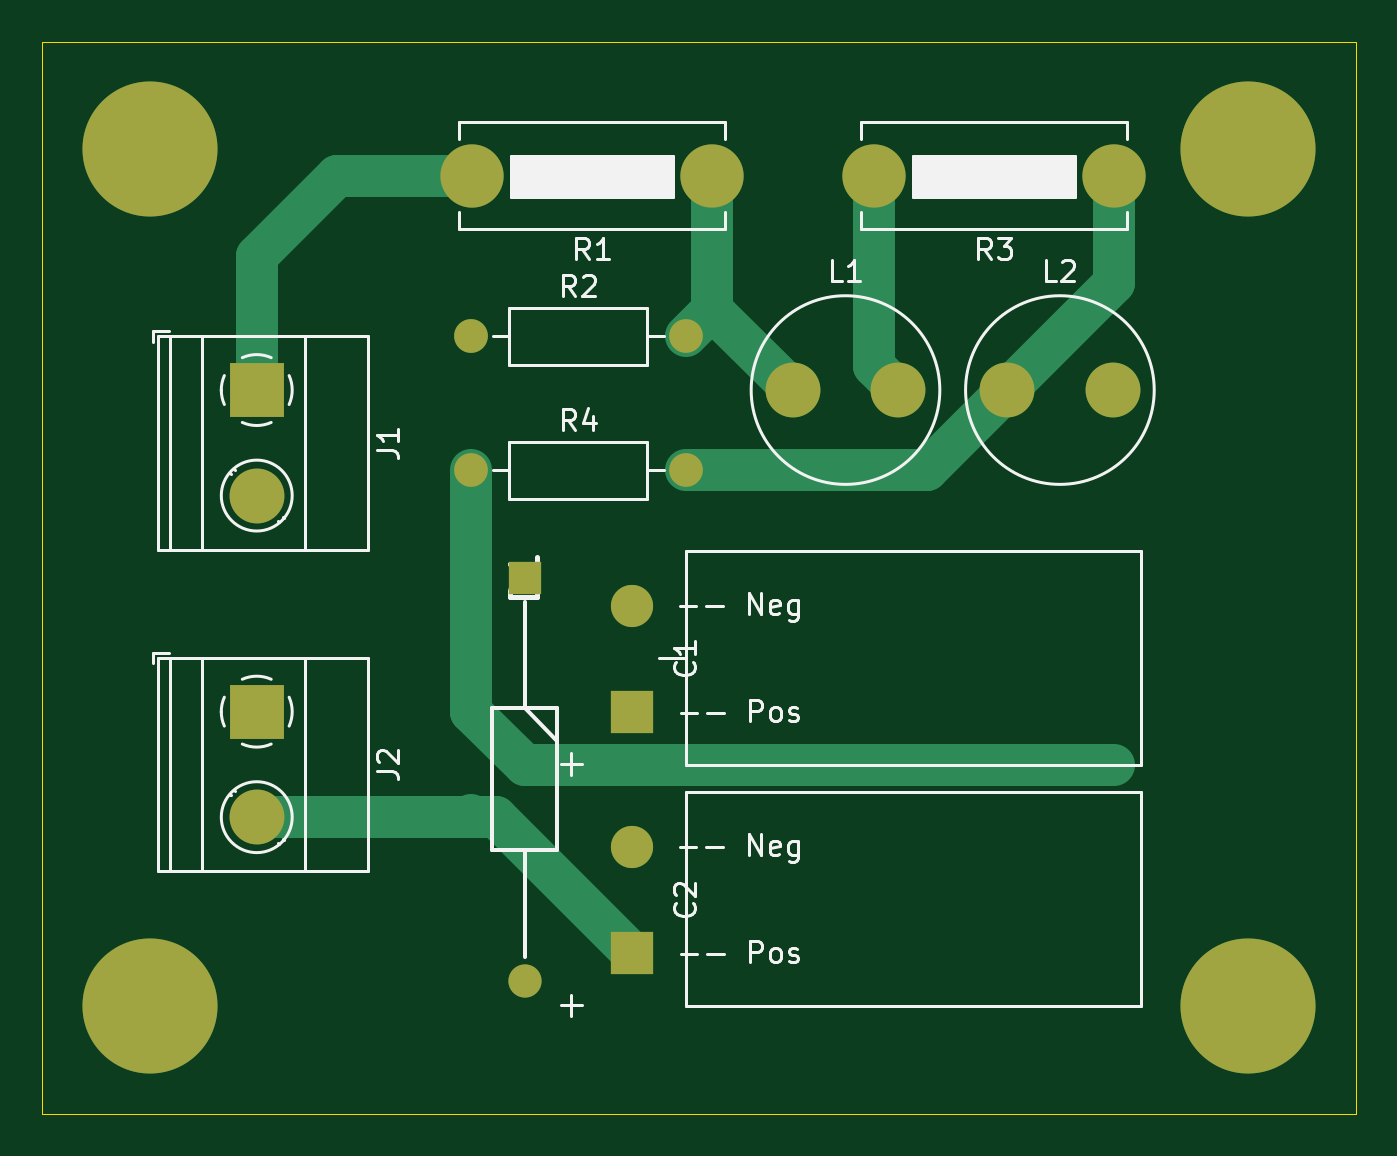
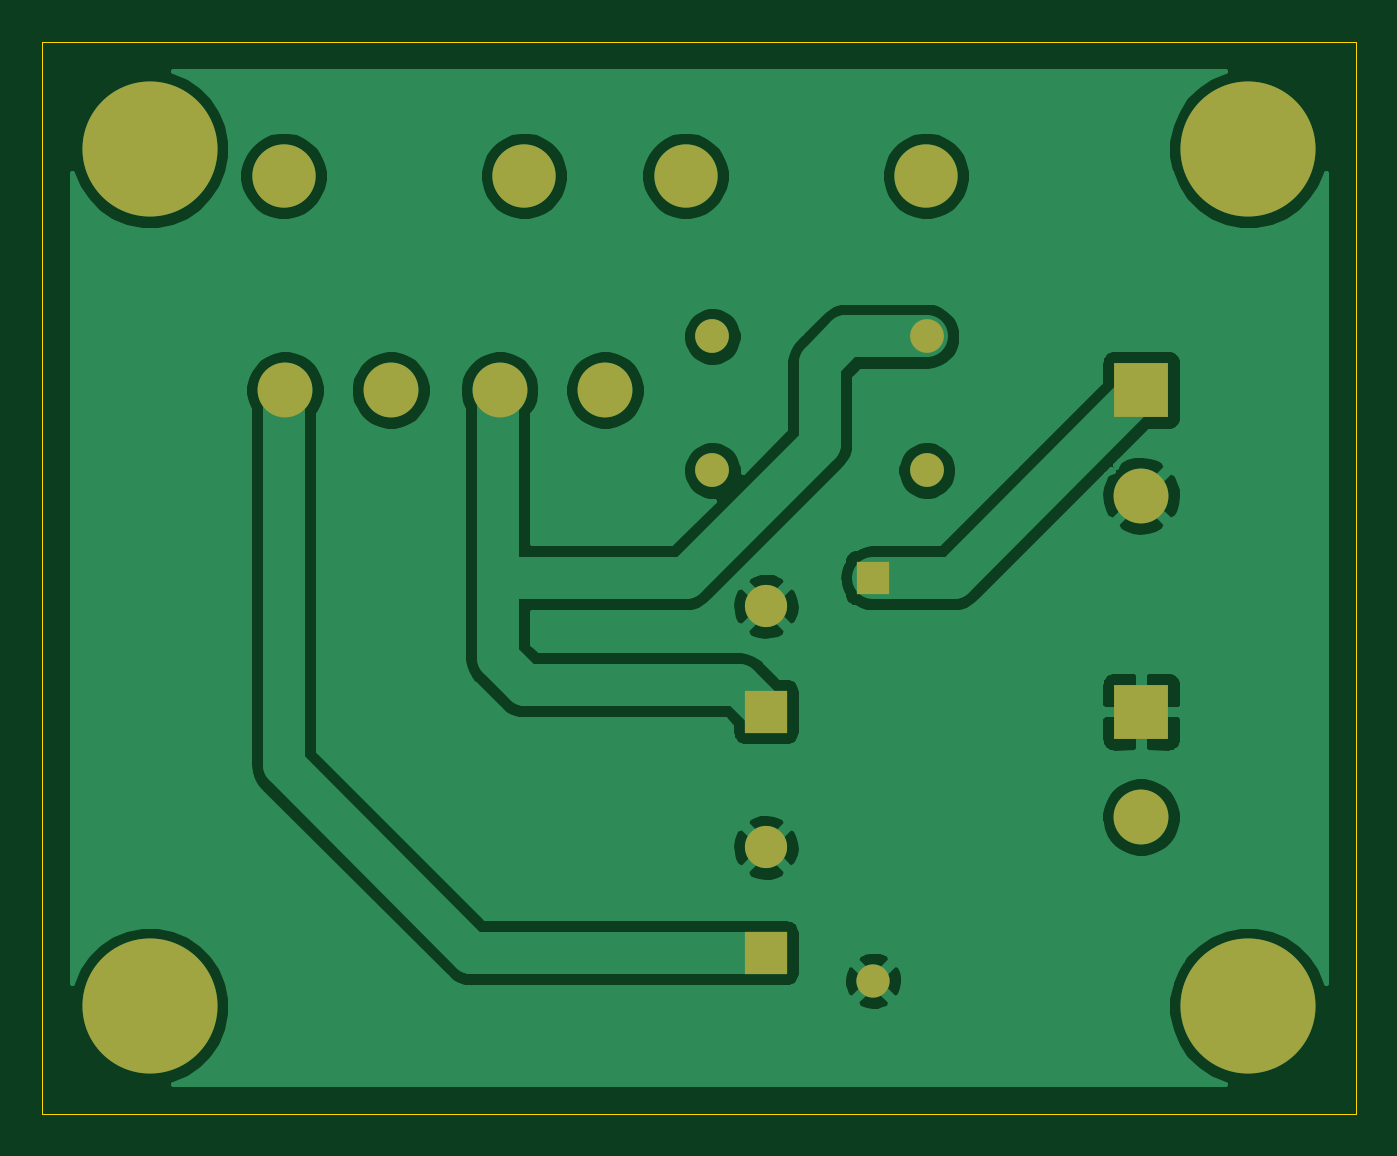
Circuit board: 7 layer files. Board 62.2 x 50.8 mm.
- bottom_copper: PreAmp_SMPS_Filter-B_Cu.gbl (51662 bytes)
- bottom_mask: PreAmp_SMPS_Filter-B_Mask.gbs (2341 bytes)
- outline: PreAmp_SMPS_Filter-Edge_Cuts.gm1 (748 bytes)
- top_copper: PreAmp_SMPS_Filter-F_Cu.gtl (4020 bytes)
- top_mask: PreAmp_SMPS_Filter-F_Mask.gts (2341 bytes)
- paste: PreAmp_SMPS_Filter-F_Paste.gtp (516 bytes)
- top_silk: PreAmp_SMPS_Filter-F_SilkS.gto (18106 bytes)

=== bottom_copper: PreAmp_SMPS_Filter-B_Cu.gbl (51662 bytes, source omitted) ===
=== bottom_mask: PreAmp_SMPS_Filter-B_Mask.gbs ===
G04 #@! TF.GenerationSoftware,KiCad,Pcbnew,(5.1.9-0-10_14)*
G04 #@! TF.CreationDate,2021-05-14T14:16:07+02:00*
G04 #@! TF.ProjectId,PreAmp_SMPS_Filter,50726541-6d70-45f5-934d-50535f46696c,1.0*
G04 #@! TF.SameCoordinates,Original*
G04 #@! TF.FileFunction,Soldermask,Bot*
G04 #@! TF.FilePolarity,Negative*
%FSLAX46Y46*%
G04 Gerber Fmt 4.6, Leading zero omitted, Abs format (unit mm)*
G04 Created by KiCad (PCBNEW (5.1.9-0-10_14)) date 2021-05-14 14:16:07*
%MOMM*%
%LPD*%
G01*
G04 APERTURE LIST*
%ADD10C,2.000000*%
%ADD11R,2.000000X2.000000*%
%ADD12C,6.400000*%
%ADD13C,0.800000*%
%ADD14C,2.600000*%
%ADD15R,2.600000X2.600000*%
%ADD16R,1.575000X1.575000*%
%ADD17C,1.575000*%
%ADD18C,3.000000*%
%ADD19O,3.000000X3.000000*%
%ADD20C,1.600000*%
%ADD21O,1.600000X1.600000*%
G04 APERTURE END LIST*
D10*
X81280000Y-71200000D03*
D11*
X81280000Y-76200000D03*
D10*
X81280000Y-59770000D03*
D11*
X81280000Y-64770000D03*
D12*
X110490000Y-38100000D03*
D13*
X112890000Y-38100000D03*
X112187056Y-39797056D03*
X110490000Y-40500000D03*
X108792944Y-39797056D03*
X108090000Y-38100000D03*
X108792944Y-36402944D03*
X110490000Y-35700000D03*
X112187056Y-36402944D03*
D12*
X58420000Y-38100000D03*
D13*
X60820000Y-38100000D03*
X60117056Y-39797056D03*
X58420000Y-40500000D03*
X56722944Y-39797056D03*
X56020000Y-38100000D03*
X56722944Y-36402944D03*
X58420000Y-35700000D03*
X60117056Y-36402944D03*
D12*
X58420000Y-78740000D03*
D13*
X60820000Y-78740000D03*
X60117056Y-80437056D03*
X58420000Y-81140000D03*
X56722944Y-80437056D03*
X56020000Y-78740000D03*
X56722944Y-77042944D03*
X58420000Y-76340000D03*
X60117056Y-77042944D03*
X112187056Y-77042944D03*
X110490000Y-76340000D03*
X108792944Y-77042944D03*
X108090000Y-78740000D03*
X108792944Y-80437056D03*
X110490000Y-81140000D03*
X112187056Y-80437056D03*
X112890000Y-78740000D03*
D12*
X110490000Y-78740000D03*
D14*
X104060000Y-49530000D03*
X99060000Y-49530000D03*
D15*
X63500000Y-49530000D03*
D14*
X63500000Y-54530000D03*
D16*
X76200000Y-58420000D03*
D17*
X76200000Y-77520000D03*
D14*
X63500000Y-69770000D03*
D15*
X63500000Y-64770000D03*
D14*
X88900000Y-49530000D03*
X93900000Y-49530000D03*
D18*
X85090000Y-39370000D03*
D19*
X73690000Y-39370000D03*
D20*
X73660000Y-46990000D03*
D21*
X83820000Y-46990000D03*
D19*
X92740000Y-39370000D03*
D18*
X104140000Y-39370000D03*
D21*
X83820000Y-53340000D03*
D20*
X73660000Y-53340000D03*
M02*

=== outline: PreAmp_SMPS_Filter-Edge_Cuts.gm1 ===
G04 #@! TF.GenerationSoftware,KiCad,Pcbnew,(5.1.9-0-10_14)*
G04 #@! TF.CreationDate,2021-05-14T14:16:07+02:00*
G04 #@! TF.ProjectId,PreAmp_SMPS_Filter,50726541-6d70-45f5-934d-50535f46696c,1.0*
G04 #@! TF.SameCoordinates,Original*
G04 #@! TF.FileFunction,Profile,NP*
%FSLAX46Y46*%
G04 Gerber Fmt 4.6, Leading zero omitted, Abs format (unit mm)*
G04 Created by KiCad (PCBNEW (5.1.9-0-10_14)) date 2021-05-14 14:16:07*
%MOMM*%
%LPD*%
G01*
G04 APERTURE LIST*
G04 #@! TA.AperFunction,Profile*
%ADD10C,0.050000*%
G04 #@! TD*
G04 APERTURE END LIST*
D10*
X53340000Y-83820000D02*
X53340000Y-33020000D01*
X115570000Y-83820000D02*
X53340000Y-83820000D01*
X115570000Y-33020000D02*
X115570000Y-83820000D01*
X53340000Y-33020000D02*
X115570000Y-33020000D01*
M02*

=== top_copper: PreAmp_SMPS_Filter-F_Cu.gtl ===
G04 #@! TF.GenerationSoftware,KiCad,Pcbnew,(5.1.9-0-10_14)*
G04 #@! TF.CreationDate,2021-05-14T14:16:07+02:00*
G04 #@! TF.ProjectId,PreAmp_SMPS_Filter,50726541-6d70-45f5-934d-50535f46696c,1.0*
G04 #@! TF.SameCoordinates,Original*
G04 #@! TF.FileFunction,Copper,L1,Top*
G04 #@! TF.FilePolarity,Positive*
%FSLAX46Y46*%
G04 Gerber Fmt 4.6, Leading zero omitted, Abs format (unit mm)*
G04 Created by KiCad (PCBNEW (5.1.9-0-10_14)) date 2021-05-14 14:16:07*
%MOMM*%
%LPD*%
G01*
G04 APERTURE LIST*
G04 #@! TA.AperFunction,ComponentPad*
%ADD10C,2.000000*%
G04 #@! TD*
G04 #@! TA.AperFunction,ComponentPad*
%ADD11R,2.000000X2.000000*%
G04 #@! TD*
G04 #@! TA.AperFunction,ComponentPad*
%ADD12C,6.400000*%
G04 #@! TD*
G04 #@! TA.AperFunction,ComponentPad*
%ADD13C,0.800000*%
G04 #@! TD*
G04 #@! TA.AperFunction,ComponentPad*
%ADD14C,2.600000*%
G04 #@! TD*
G04 #@! TA.AperFunction,ComponentPad*
%ADD15R,2.600000X2.600000*%
G04 #@! TD*
G04 #@! TA.AperFunction,ComponentPad*
%ADD16R,1.575000X1.575000*%
G04 #@! TD*
G04 #@! TA.AperFunction,ComponentPad*
%ADD17C,1.575000*%
G04 #@! TD*
G04 #@! TA.AperFunction,ComponentPad*
%ADD18C,3.000000*%
G04 #@! TD*
G04 #@! TA.AperFunction,ComponentPad*
%ADD19O,3.000000X3.000000*%
G04 #@! TD*
G04 #@! TA.AperFunction,ComponentPad*
%ADD20C,1.600000*%
G04 #@! TD*
G04 #@! TA.AperFunction,ComponentPad*
%ADD21O,1.600000X1.600000*%
G04 #@! TD*
G04 #@! TA.AperFunction,ViaPad*
%ADD22C,1.600000*%
G04 #@! TD*
G04 #@! TA.AperFunction,Conductor*
%ADD23C,2.000000*%
G04 #@! TD*
G04 APERTURE END LIST*
D10*
X81280000Y-71200000D03*
D11*
X81280000Y-76200000D03*
D10*
X81280000Y-59770000D03*
D11*
X81280000Y-64770000D03*
D12*
X110490000Y-38100000D03*
D13*
X112890000Y-38100000D03*
X112187056Y-39797056D03*
X110490000Y-40500000D03*
X108792944Y-39797056D03*
X108090000Y-38100000D03*
X108792944Y-36402944D03*
X110490000Y-35700000D03*
X112187056Y-36402944D03*
D12*
X58420000Y-38100000D03*
D13*
X60820000Y-38100000D03*
X60117056Y-39797056D03*
X58420000Y-40500000D03*
X56722944Y-39797056D03*
X56020000Y-38100000D03*
X56722944Y-36402944D03*
X58420000Y-35700000D03*
X60117056Y-36402944D03*
D12*
X58420000Y-78740000D03*
D13*
X60820000Y-78740000D03*
X60117056Y-80437056D03*
X58420000Y-81140000D03*
X56722944Y-80437056D03*
X56020000Y-78740000D03*
X56722944Y-77042944D03*
X58420000Y-76340000D03*
X60117056Y-77042944D03*
X112187056Y-77042944D03*
X110490000Y-76340000D03*
X108792944Y-77042944D03*
X108090000Y-78740000D03*
X108792944Y-80437056D03*
X110490000Y-81140000D03*
X112187056Y-80437056D03*
X112890000Y-78740000D03*
D12*
X110490000Y-78740000D03*
D14*
X104060000Y-49530000D03*
X99060000Y-49530000D03*
D15*
X63500000Y-49530000D03*
D14*
X63500000Y-54530000D03*
D16*
X76200000Y-58420000D03*
D17*
X76200000Y-77520000D03*
D14*
X63500000Y-69770000D03*
D15*
X63500000Y-64770000D03*
D14*
X88900000Y-49530000D03*
X93900000Y-49530000D03*
D18*
X85090000Y-39370000D03*
D19*
X73690000Y-39370000D03*
D20*
X73660000Y-46990000D03*
D21*
X83820000Y-46990000D03*
D19*
X92740000Y-39370000D03*
D18*
X104140000Y-39370000D03*
D21*
X83820000Y-53340000D03*
D20*
X73660000Y-53340000D03*
D22*
X104140000Y-67310000D03*
D23*
X92740000Y-48370000D02*
X93900000Y-49530000D01*
X92740000Y-39370000D02*
X92740000Y-48370000D01*
X85090000Y-45720000D02*
X83820000Y-46990000D01*
X85090000Y-39370000D02*
X85090000Y-45720000D01*
X85090000Y-45720000D02*
X88900000Y-49530000D01*
X95250000Y-53340000D02*
X83820000Y-53340000D01*
X104140000Y-44450000D02*
X95250000Y-53340000D01*
X104140000Y-39370000D02*
X104140000Y-44450000D01*
X74850000Y-69770000D02*
X81280000Y-76200000D01*
X73580000Y-69770000D02*
X74850000Y-69770000D01*
X73660000Y-69690000D02*
X73580000Y-69770000D01*
X63500000Y-69770000D02*
X73580000Y-69770000D01*
X73660000Y-53340000D02*
X73660000Y-64770000D01*
X73660000Y-64770000D02*
X76200000Y-67310000D01*
X99060000Y-67310000D02*
X99060000Y-67310000D01*
X76200000Y-67310000D02*
X104140000Y-67310000D01*
X63500000Y-49530000D02*
X63500000Y-43180000D01*
X67310000Y-39370000D02*
X73690000Y-39370000D01*
X63500000Y-43180000D02*
X67310000Y-39370000D01*
M02*

=== top_mask: PreAmp_SMPS_Filter-F_Mask.gts ===
G04 #@! TF.GenerationSoftware,KiCad,Pcbnew,(5.1.9-0-10_14)*
G04 #@! TF.CreationDate,2021-05-14T14:16:07+02:00*
G04 #@! TF.ProjectId,PreAmp_SMPS_Filter,50726541-6d70-45f5-934d-50535f46696c,1.0*
G04 #@! TF.SameCoordinates,Original*
G04 #@! TF.FileFunction,Soldermask,Top*
G04 #@! TF.FilePolarity,Negative*
%FSLAX46Y46*%
G04 Gerber Fmt 4.6, Leading zero omitted, Abs format (unit mm)*
G04 Created by KiCad (PCBNEW (5.1.9-0-10_14)) date 2021-05-14 14:16:07*
%MOMM*%
%LPD*%
G01*
G04 APERTURE LIST*
%ADD10C,2.000000*%
%ADD11R,2.000000X2.000000*%
%ADD12C,6.400000*%
%ADD13C,0.800000*%
%ADD14C,2.600000*%
%ADD15R,2.600000X2.600000*%
%ADD16R,1.575000X1.575000*%
%ADD17C,1.575000*%
%ADD18C,3.000000*%
%ADD19O,3.000000X3.000000*%
%ADD20C,1.600000*%
%ADD21O,1.600000X1.600000*%
G04 APERTURE END LIST*
D10*
X81280000Y-71200000D03*
D11*
X81280000Y-76200000D03*
D10*
X81280000Y-59770000D03*
D11*
X81280000Y-64770000D03*
D12*
X110490000Y-38100000D03*
D13*
X112890000Y-38100000D03*
X112187056Y-39797056D03*
X110490000Y-40500000D03*
X108792944Y-39797056D03*
X108090000Y-38100000D03*
X108792944Y-36402944D03*
X110490000Y-35700000D03*
X112187056Y-36402944D03*
D12*
X58420000Y-38100000D03*
D13*
X60820000Y-38100000D03*
X60117056Y-39797056D03*
X58420000Y-40500000D03*
X56722944Y-39797056D03*
X56020000Y-38100000D03*
X56722944Y-36402944D03*
X58420000Y-35700000D03*
X60117056Y-36402944D03*
D12*
X58420000Y-78740000D03*
D13*
X60820000Y-78740000D03*
X60117056Y-80437056D03*
X58420000Y-81140000D03*
X56722944Y-80437056D03*
X56020000Y-78740000D03*
X56722944Y-77042944D03*
X58420000Y-76340000D03*
X60117056Y-77042944D03*
X112187056Y-77042944D03*
X110490000Y-76340000D03*
X108792944Y-77042944D03*
X108090000Y-78740000D03*
X108792944Y-80437056D03*
X110490000Y-81140000D03*
X112187056Y-80437056D03*
X112890000Y-78740000D03*
D12*
X110490000Y-78740000D03*
D14*
X104060000Y-49530000D03*
X99060000Y-49530000D03*
D15*
X63500000Y-49530000D03*
D14*
X63500000Y-54530000D03*
D16*
X76200000Y-58420000D03*
D17*
X76200000Y-77520000D03*
D14*
X63500000Y-69770000D03*
D15*
X63500000Y-64770000D03*
D14*
X88900000Y-49530000D03*
X93900000Y-49530000D03*
D18*
X85090000Y-39370000D03*
D19*
X73690000Y-39370000D03*
D20*
X73660000Y-46990000D03*
D21*
X83820000Y-46990000D03*
D19*
X92740000Y-39370000D03*
D18*
X104140000Y-39370000D03*
D21*
X83820000Y-53340000D03*
D20*
X73660000Y-53340000D03*
M02*

=== paste: PreAmp_SMPS_Filter-F_Paste.gtp ===
G04 #@! TF.GenerationSoftware,KiCad,Pcbnew,(5.1.9-0-10_14)*
G04 #@! TF.CreationDate,2021-05-14T14:16:07+02:00*
G04 #@! TF.ProjectId,PreAmp_SMPS_Filter,50726541-6d70-45f5-934d-50535f46696c,1.0*
G04 #@! TF.SameCoordinates,Original*
G04 #@! TF.FileFunction,Paste,Top*
G04 #@! TF.FilePolarity,Positive*
%FSLAX46Y46*%
G04 Gerber Fmt 4.6, Leading zero omitted, Abs format (unit mm)*
G04 Created by KiCad (PCBNEW (5.1.9-0-10_14)) date 2021-05-14 14:16:07*
%MOMM*%
%LPD*%
G01*
G04 APERTURE LIST*
G04 APERTURE END LIST*
M02*

=== top_silk: PreAmp_SMPS_Filter-F_SilkS.gto (18106 bytes, source omitted) ===
